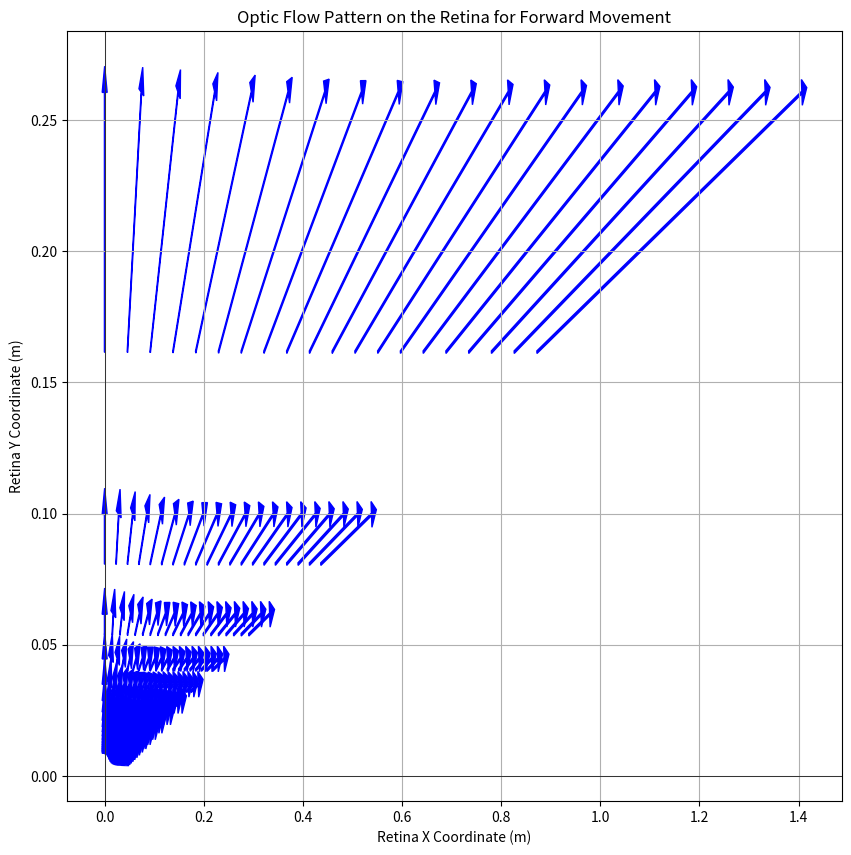
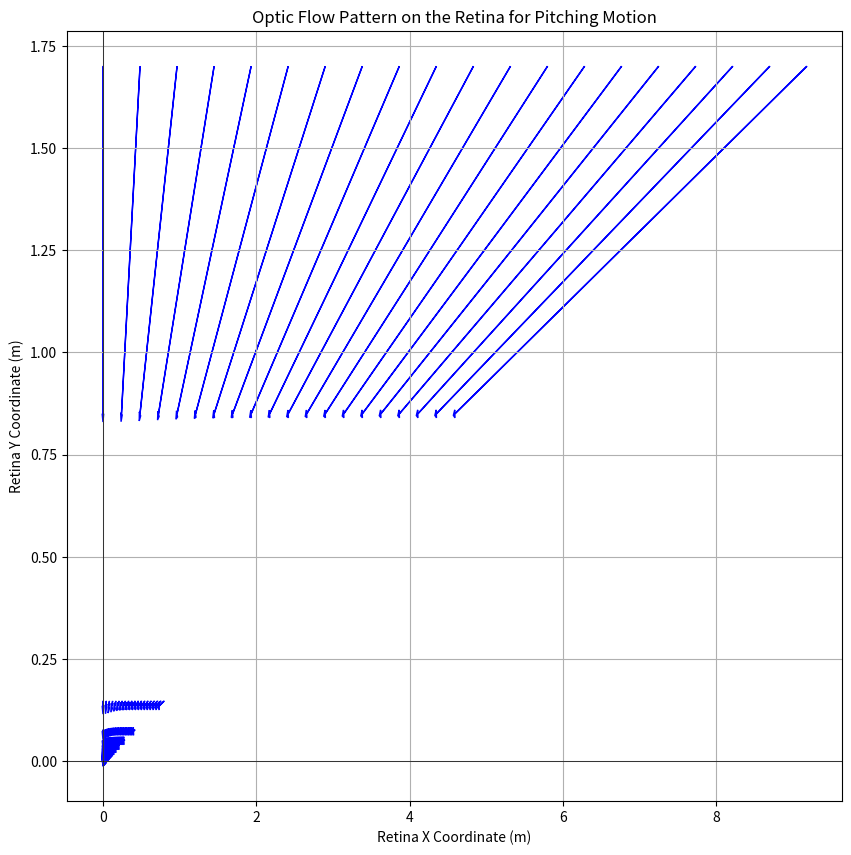
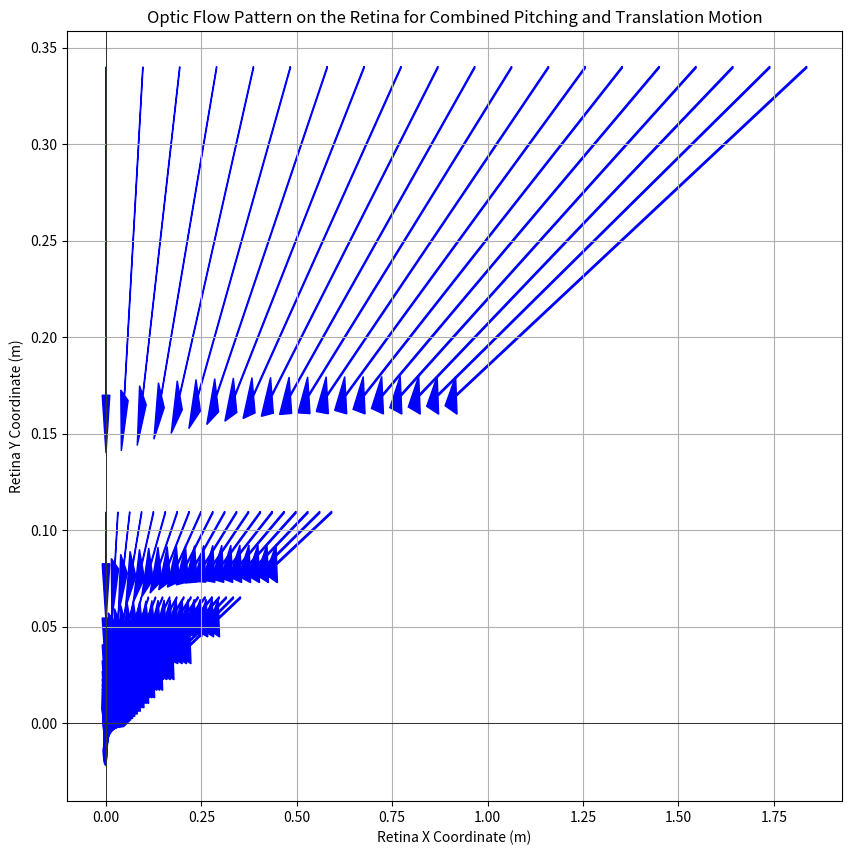

Recreate these plots in Python, in order.
#%%
import numpy as np
import matplotlib.pyplot as plt
import itertools

def depressionAngle(z,x):
    return np.arctan(z/x)

def depressionRate(z_dot,z,depression,x_dot):
    attitudeChange = (z_dot/z) * np.cos(depression) * np.sin(depression)
    positionChange = -1 * (x_dot/z) * np.sin(depression) * np.sin(depression)
    return attitudeChange, positionChange

def splayAngle(y,z):
    return np.arctan(y/z)

def splayRate(z_dot,z,splay,y_dot):
    altitudeChange = -1 * (z_dot/z) * np.cos(splay) * np.sin(splay)
    positionChange = (y_dot/z) * np.cos(splay) * np.cos(splay)
    return altitudeChange,positionChange

def create_ground_points(x_range, y_range, z_height, num_points):
    x = np.linspace(x_range[0], x_range[1], num_points)
    y = np.linspace(y_range[0], y_range[1], num_points)
    xx, yy = np.meshgrid(x, y)
    zz = np.full_like(xx, z_height)
    points_world = np.stack([xx, yy, zz], axis=-1).reshape(-1, 3)
    return points_world


def position_viewing(theta, phi, psi, pos_world, pos_COP):
    Rx = np.array([[1, 0, 0],
                   [0, np.cos(phi), np.sin(phi)],
                   [0, -np.sin(phi), np.cos(phi)]])
    Ry = np.array([[np.cos(theta), 0, -np.sin(theta)],
                   [0, 1, 0],
                   [np.sin(theta), 0, np.cos(theta)]])
    Rz = np.array([[np.cos(psi), np.sin(psi), 0],
                   [-np.sin(psi), np.cos(psi), 0],
                   [0, 0, 1]])
    R = Rz @ Ry @ Rx
    pos_viewing = R @ (np.array(pos_world) - np.array(pos_COP))
    return pos_viewing

def project_to_retina(pos_viewing, focal_length):
    x, y, z = pos_viewing
    if x != 0:
        u = focal_length * (y / x)
        v = -focal_length * (z / x)
    else:
        u, v = float('inf'), float('inf')  # Avoid division by zero
    return np.array([u, v])


def optic_flow(points_world, observer_position, observer_orientation, V, focal_length, dt):
    theta, phi, psi = observer_orientation
    optic_flows = []

    for pos_world in points_world:
        # Transform world coordinates to observer coordinates
        pos_obs = position_viewing(theta, phi, psi, pos_world, observer_position)
        
        # Project current position to retina
        current_proj = project_to_retina(pos_obs, focal_length)
        
        # Calculate the new observer position after moving forward
        new_observer_position = observer_position + np.array([V * dt, 0, 0])
        
        # Transform world coordinates to the new observer coordinates
        new_pos_obs = position_viewing(theta, phi, psi, pos_world, new_observer_position)
        
        # Project new position to retina
        new_proj = project_to_retina(new_pos_obs, focal_length)
        
        # Calculate optic flow as the change in retina coordinates
        flow = new_proj - current_proj
        optic_flows.append((current_proj, flow))
    
    return optic_flows
def optic_flow_pitching(points_world, observer_position, omega_pitch, focal_length, dt):
    optic_flows = []

    for pos_world in points_world:
        # Assume no translation, phi and psi are 0
        pos_obs = position_viewing(omega_pitch * dt, 0, 0, pos_world, observer_position)
        
        # Project current position to retina
        current_proj = project_to_retina(pos_obs, focal_length)
        
        # Calculate the new observer position after time dt
        new_pos_obs = position_viewing(omega_pitch * dt * 2, 0, 0, pos_world, observer_position)
        
        # Project new position to retina
        new_proj = project_to_retina(new_pos_obs, focal_length)
        
        # Calculate optic flow as the change in retina coordinates
        flow = new_proj - current_proj
        optic_flows.append((current_proj, flow))
    
    return optic_flows
def optic_flow_combined(points_world, observer_position, omega_pitch, V, focal_length, dt):
    optic_flows = []

    for pos_world in points_world:
        # Transform world coordinates to observer coordinates with pitching and translation
        pos_obs = position_viewing(omega_pitch * dt, 0, 0, pos_world, observer_position)
        pos_obs += np.array([V * dt, 0, 0])  # Translation along x-axis
        
        # Project current position to retina
        current_proj = project_to_retina(pos_obs, focal_length)
        
        # Calculate the new observer position after time dt
        new_pos_obs = position_viewing(omega_pitch * dt * 2, 0, 0, pos_world, observer_position)
        new_pos_obs += np.array([V * dt * 2, 0, 0])  # Translation along x-axis
        
        # Project new position to retina
        new_proj = project_to_retina(new_pos_obs, focal_length)
        
        # Calculate optic flow as the change in retina coordinates
        flow = new_proj - current_proj
        optic_flows.append((current_proj, flow))
    
    return optic_flows


def generateCoords(fovHor,fovVer,start,end):
    xCoords = np.arange(start,end,0.1)
    yCoordsMax = np.tan(np.radians(fovHor/2)) * end
    yCoords = np.arange(0,yCoordsMax,0.1)
    zCoords = np.array([5])
    Coords = [xCoords,yCoords,zCoords]
    allCoords = list(itertools.product(*Coords))
    
    filteredCoords = []
    for pos in allCoords:
        horCheck = np.degrees(np.abs(np.arctan(pos[1]/pos[0])))
        verCheck = np.degrees(np.abs(np.arctan(pos[2]/pos[0])))
        if(horCheck <= fovHor/2 and verCheck<=fovVer/2):
            filteredCoords.append(pos)
    return filteredCoords


# %%
fovRange = np.arange(20,160,20)
fovVer = 100
allCoords =[]
for angle in fovRange:
    newCoords = generateCoords(fovHor=angle,fovVer=fovVer,start=1,end=10)
    allCoords.append(newCoords)
print(allCoords)
# %%
# Case 1: Only translation
x_range = (0, 10)  # X range on the ground
y_range = (0, 27)  # Y range on the ground
z_height = -5  # Z height for ground plane
num_points = 20  # Number of points in each dimension
points_world = create_ground_points(x_range, y_range, z_height, num_points)
u = 2
dt = 0.1
focalLength = 0.017
obsPos = [0,0,0]
obsOrient=[0,0,0]
flows = optic_flow(points_world, obsPos, obsOrient, u, focalLength, dt)
plt.figure(figsize=(10, 10))
for current_proj, flow in flows:
    if np.isfinite(current_proj).all() and np.isfinite(flow).all():
        plt.arrow(current_proj[0], current_proj[1], flow[0], flow[1], head_width=0.01, head_length=0.01, color='blue')

plt.xlabel('Retina X Coordinate (m)')
plt.ylabel('Retina Y Coordinate (m)')
plt.title('Optic Flow Pattern on the Retina for Forward Movement')
plt.grid()
plt.axhline(0, color='black', linewidth=0.5)
plt.axvline(0, color='black', linewidth=0.5)
plt.show()
#%%
# Case 2 only pitching
omegaPitch = 0.1
# Calculate optic flow for pitching motion
flows_pitching = optic_flow_pitching(points_world, obsPos, omegaPitch, focalLength, dt)

# Plot optic flow on the retina
plt.figure(figsize=(10, 10))
for current_proj, flow in flows_pitching:
    if np.isfinite(current_proj).all() and np.isfinite(flow).all():
        plt.arrow(current_proj[0], current_proj[1], flow[0], flow[1], head_width=0.02, head_length=0.02, color='blue')

plt.xlabel('Retina X Coordinate (m)')
plt.ylabel('Retina Y Coordinate (m)')
plt.title('Optic Flow Pattern on the Retina for Pitching Motion')
plt.grid()
plt.axhline(0, color='black', linewidth=0.5)
plt.axvline(0, color='black', linewidth=0.5)
plt.show()
#%%
# case 3
# Calculate optic flow for combined pitching and translation motion
flows_combined = optic_flow_combined(points_world, obsPos, omegaPitch, u, focalLength, dt)

# Plot optic flow on the retina
plt.figure(figsize=(10, 10))
for current_proj, flow in flows_combined:
    if np.isfinite(current_proj).all() and np.isfinite(flow).all():
        plt.arrow(current_proj[0], current_proj[1], flow[0], flow[1], head_width=0.02, head_length=0.03, color='blue')

plt.xlabel('Retina X Coordinate (m)')
plt.ylabel('Retina Y Coordinate (m)')
plt.title('Optic Flow Pattern on the Retina for Combined Pitching and Translation Motion')
plt.grid()
plt.axhline(0, color='black', linewidth=0.5)
plt.axvline(0, color='black', linewidth=0.5)
plt.show()        
        
